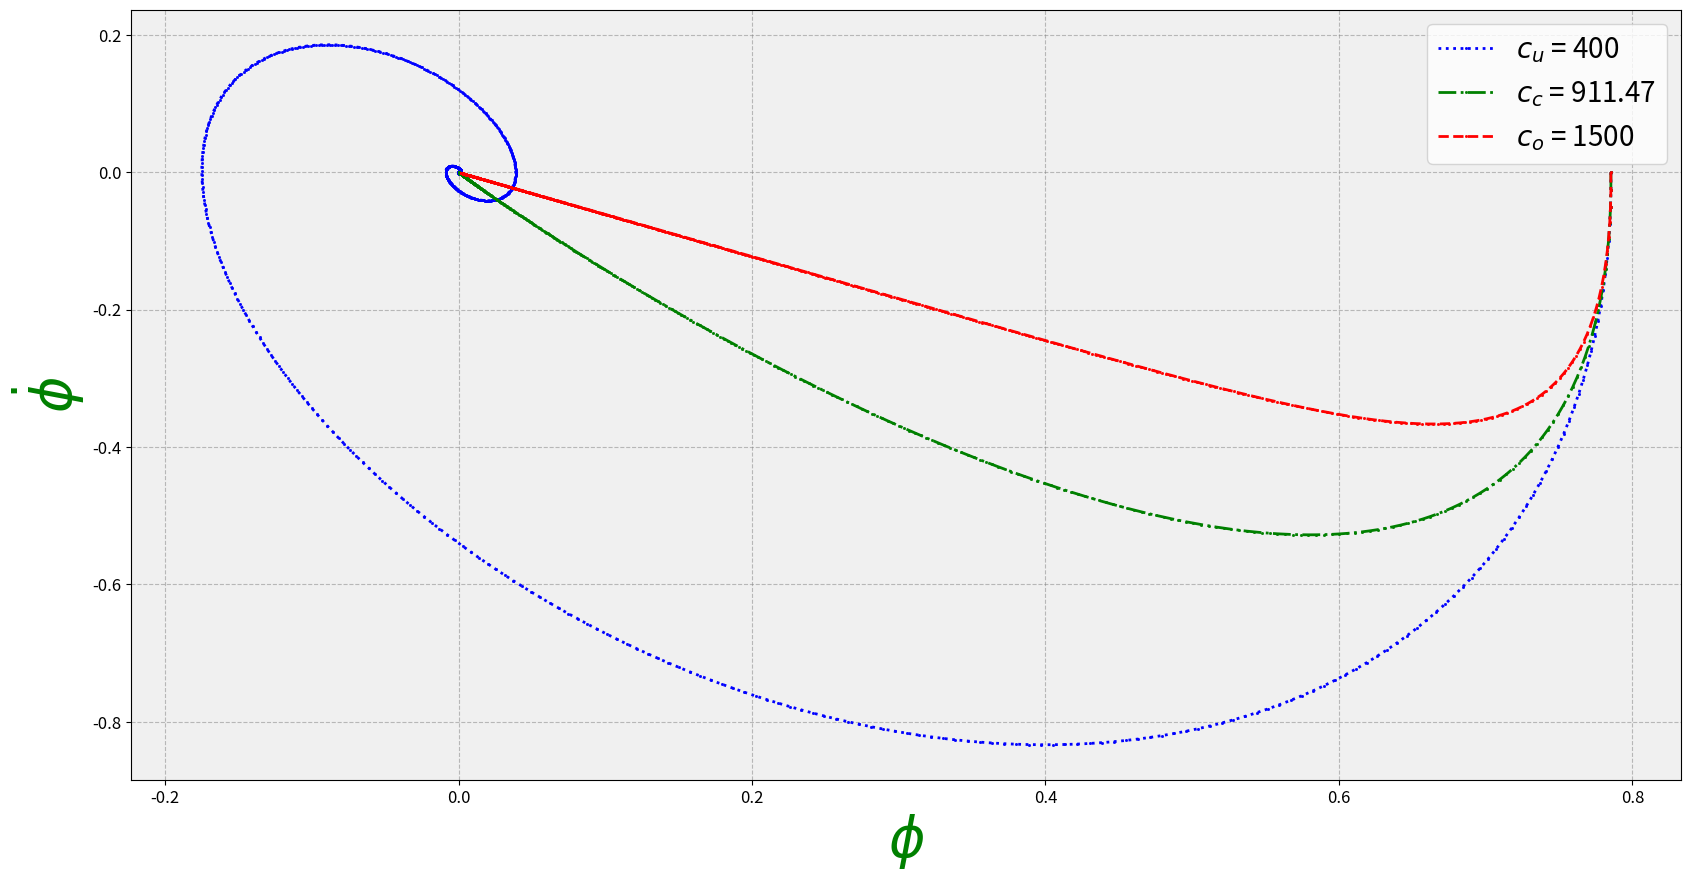

Here is the Python script that generated this plot:
import numpy as np
import matplotlib.pyplot as plt
from matplotlib.ticker import MultipleLocator

g = 9.81
L_0_1 = 3
L_0_2 = 3
L_0_3 = 3
c_c = 911.47
c_u = 400
c_o = 1500
m = 28
k = 1

#Underdamping
def L(theta):
    return L_0_1 - L_0_1 * np.abs(theta) / np.pi

def Standing_Pumping(theta, omega):
    dtheta_dt = omega
    dL_dt = (-L_0_1 * theta * omega) / (np.pi * np.abs(theta))
    domega_dt = (- c_u / (m * L_0_1**2))*dtheta_dt - (g / L_0_1 + k / (m * L_0_1**2))*theta
    return dtheta_dt, domega_dt

def euler_method(theta0, omega0, dt, steps):
    theta_values = [theta0]
    omega_values = [omega0]

    for _ in range(steps):
        dtheta_dt, domega_dt = Standing_Pumping(theta0, omega0)
        theta0 += dt * dtheta_dt
        omega0 += dt * domega_dt

        theta_values.append(theta0)
        omega_values.append(omega0)

    return theta_values, omega_values

theta0 = np.pi / 4  
omega0 = 0.0
dt = 0.01
steps = 1000

time = np.linspace(0, 5, 1001)

theta_values, omega_values = euler_method(theta0, omega0, dt, steps)

#Critial Damping
def L(theta1):
    return L_0_2 - L_0_2 * np.abs(theta1) / np.pi

def Standing_Pumping(theta1, omega1):
    dtheta_dt1 = omega1
    dL_dt = (-L_0_2 * theta1 * omega1) / (np.pi * np.abs(theta1))
    domega_dt1 = (- c_c / (m * L_0_2**2))*dtheta_dt1 - (g / L_0_2 + k / (m * L_0_2**2))*theta1
    return dtheta_dt1, domega_dt1

def euler_method(theta_1, omega_1, dt, steps):
    theta_values1 = [theta_1]
    omega_values1 = [omega_1]

    for _ in range(steps):
        dtheta_dt1, domega_dt1 = Standing_Pumping(theta_1, omega_1)
        theta_1 += dt * dtheta_dt1
        omega_1 += dt * domega_dt1

        theta_values1.append(theta_1)
        omega_values1.append(omega_1)

    return theta_values1, omega_values1

theta_1 = np.pi / 4  
omega_1 = 0.0
dt = 0.01
steps = 1000

time = np.linspace(0, 5, 1001)

theta_values1, omega_values1 = euler_method(theta_1, omega_1, dt, steps)

#Overdamping
def L(theta2):
    return L_0_3 - L_0_3 * np.abs(theta2) / np.pi

def Standing_Pumping(theta2, omega2):
    dtheta_dt2 = omega2
    dL_dt2 = (-L_0_3 * theta2 * omega2) / (np.pi * np.abs(theta2))
    domega_dt2 = (- c_o / (m * L_0_3**2))*dtheta_dt2 - (g / L_0_3 + k / (m * L_0_3**2))*theta2
    return dtheta_dt2, domega_dt2

def euler_method(theta_2, omega_2, dt, steps):
    theta_values2 = [theta_2]
    omega_values2 = [omega_2]

    for _ in range(steps):
        dtheta_dt2, domega_dt2 = Standing_Pumping(theta_2, omega_2)
        theta_2 += dt * dtheta_dt2
        omega_2 += dt * domega_dt2

        theta_values2.append(theta_2)
        omega_values2.append(omega_2)

    return theta_values2, omega_values2

theta_2 = np.pi / 4  
omega_2 = 0.0
dt = 0.01
steps = 1000

time = np.linspace(0, 5, 1001)

theta_values2, omega_values2 = euler_method(theta_2, omega_2, dt, steps)

# Set up custom color palette
colors = plt.cm.viridis(np.linspace(0, 1, 2))


# Plot phase trajectory (Omega vs Theta)
plt.figure(figsize=(20, 10))
plt.plot(theta_values, omega_values, label='$c_u$ = 400', color='blue', linewidth=2, linestyle=':', marker='s', markersize=1)
plt.plot(theta_values1, omega_values1, label='$c_c$ = 911.47', color='green', linewidth=2, linestyle='-.', marker='s', markersize=1)
plt.plot(theta_values2, omega_values2, label='$c_o$ = 1500', color='red', linewidth=2, linestyle='--', marker='s', markersize=1)
plt.xlabel('$\phi$', fontsize=40, fontweight='bold', color='green')
plt.ylabel('$\dot{\phi}$', fontsize=40, fontweight='bold', color='green')
plt.grid(True, linestyle='--', color='gray', alpha=0.5)
plt.legend(fontsize=20, loc='upper right')
plt.xticks(fontsize=12)
plt.yticks(fontsize=12)
plt.gca().set_facecolor('#f0f0f0')  # Background color
plt.show()